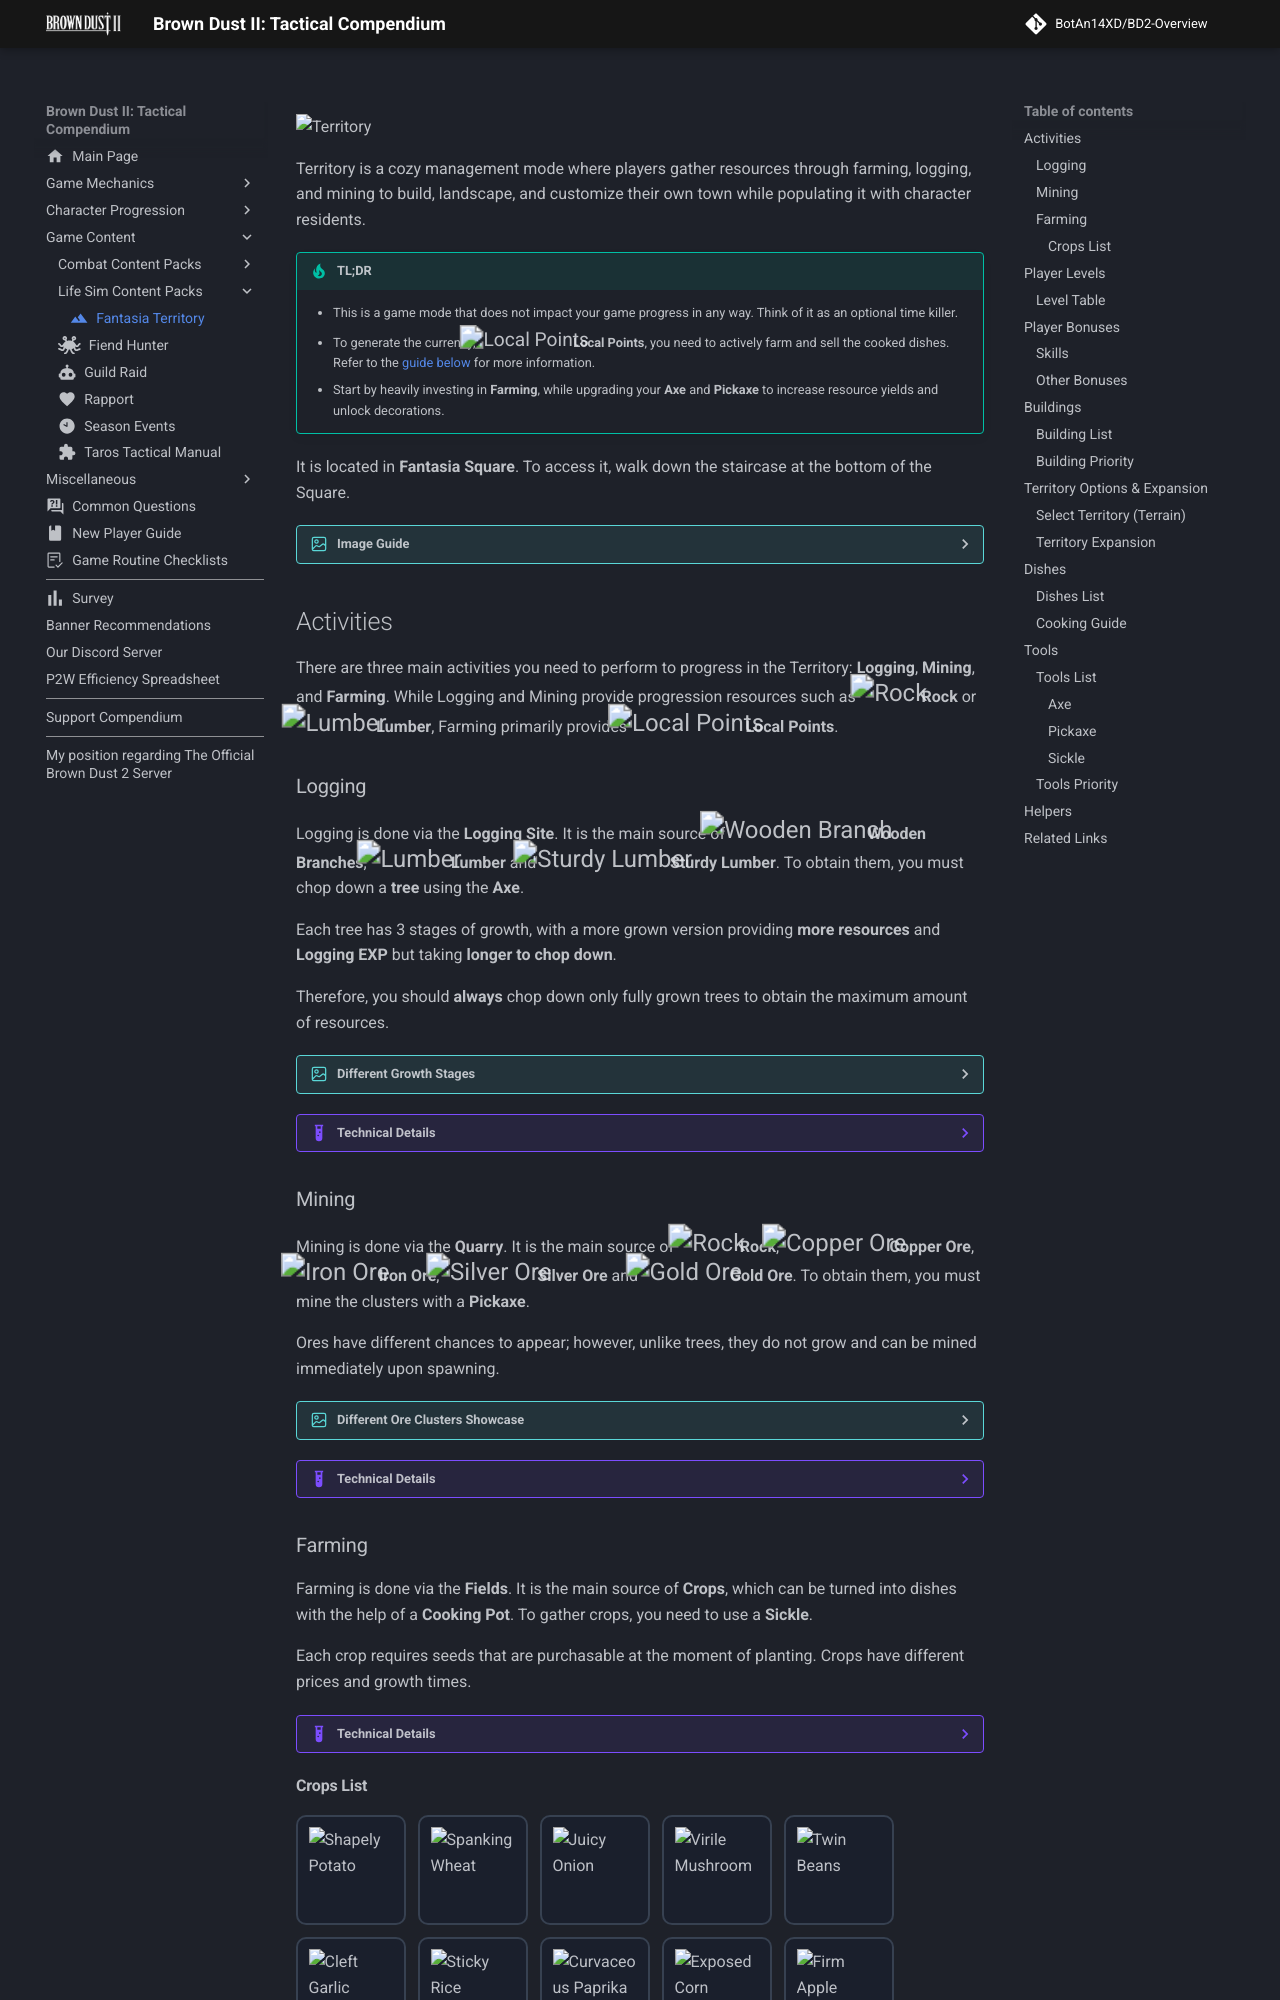

repository: BotAn14XD/BD2-Overview · page: life-sim/territory/index.html · generator: mkdocs

---

description: A technical guide to the Brown Dust 2 Territory management mode. Includes detailed information on resource generation, skill scaling formulas, building priorities, and optimization strategies for cooking and recruitment.
comments: true
image: assets/images/site-assets/territory-banner.png
hero: assets/images/site-assets/index-pc-nav-20.avif
icon: material/terrain

---
![Territory](../assets/images/site-assets/index-pc-nav-20.avif){: .card-header-img fetchpriority=high loading=eager }
# Territory {: .sr-only }

Territory is a cozy management mode where players gather resources through farming, logging, and mining to build, landscape, and customize their own town while populating it with character residents.

!!! tip "TL;DR"

     * This is a game mode that does not impact your game progress in any way. Think of it as an optional time killer.  
     * To generate the currency, {{Local_Points}} **Local Points**, you need to actively farm and sell the cooked dishes. Refer to the [guide below](#cooking-guide) for more information.
     * Start by heavily investing in **Farming**, while upgrading your **Axe** and **Pickaxe** to increase resource yields and unlock decorations.

It is located in **Fantasia Square**. To access it, walk down the staircase at the bottom of the Square.
??? image "Image Guide"
    ![Access Guide](../assets/images/territory/access-guide.avif)

## Activities

There are three main activities you need to perform to progress in the Territory: **Logging**, **Mining**, and **Farming**. While Logging and Mining provide progression resources such as {{Rock}} **Rock** or {{Lumber}} **Lumber**, Farming primarily provides {{Local_Points}} **Local Points**.

### Logging

Logging is done via the **Logging Site**. It is the main source of {{Wooden_Branch}} **Wooden Branches**, {{Lumber}} **Lumber** and {{Sturdy_Lumber}} **Sturdy Lumber**. To obtain them, you must chop down a **tree** using the **Axe**.

Each tree has 3 stages of growth, with a more grown version providing **more resources** and **Logging EXP** but taking **longer to chop down**.

Therefore, you should **always** chop down only fully grown trees to obtain the maximum amount of resources.

??? image "Different Growth Stages"
    ![Different Growth Stages Image](../assets/images/territory/logging-1.avif)

??? example "Technical Details"

    * The Logging Site is a 3x3 field, resulting in a maximum of 9 trees.
    * Whenever any tile is empty, the Logging Site will grow **one Stage 1** tree every **60 seconds**. Therefore, if you chop down all the trees, it will take 9 minutes to replenish them completely.
    * A tree needs **120** seconds to grow into Stage 2 and **180** seconds to grow into Stage 3; therefore, it takes **5 minutes** to get a fully grown tree after it appears initially.
    * A tree's health determines how difficult it is to chop down, requiring a different number of hits depending on your progression.

    ---

    ??? abstract "Tree Health"
        * **Stage 1:** 20 
        * **Stage 2:** 29 
        * **Stage 3:** 38


    ---

    ??? abstract "Dropped Resources"
        * **Stage 1:** 3 {{Wooden_Branch}} **Wooden Branches**
        * **Stage 2:** 2 {{Wooden_Branch}} **Wooden Branches**, 3 {{Lumber}} **Lumber**
        * **Stage 3:** 2 {{Wooden_Branch}} **Wooden Branches**, 3 {{Lumber}} **Lumber** and 1 {{Sturdy_Lumber}} **Sturdy Lumber**

    ---

    ??? abstract "Logging EXP"
        * **Stage 1:** 1 EXP
        * **Stage 2:** 2 EXP
        * **Stage 3:** 4 EXP

### Mining

Mining is done via the **Quarry**. It is the main source of {{Rock}} **Rock**, {{Copper_Ore_T}} **Copper Ore**, {{Iron_Ore_T}} **Iron Ore**, {{Silver_Ore_T}} **Silver Ore** and {{Gold_Ore_T}} **Gold Ore**. To obtain them, you must mine the clusters with a **Pickaxe**.

Ores have different chances to appear; however, unlike trees, they do not grow and can be mined immediately upon spawning.

??? image "Different Ore Clusters Showcase"
    ![Different Ore Clusters Showcase](../assets/images/territory/mining-1.avif)

??? example "Technical Details"

    * Similar to the Logging site, the Quarry is a 3x3 field, resulting in a maximum of 9 clusters. The positioning isn't fixed in place; therefore, clusters are spawned randomly within the Quarry.
    * Whenever there are fewer than 9 ore clusters at any given moment, the Quarry will generate 1 cluster in **60** **seconds**. Therefore, if you mine all clusters, it will take 9 minutes to fill the Quarry again.

    ---

    ??? abstract "Clusters Spawn Chance"
        * {{Rock}} **Rock Cluster:** 30%
        * {{Copper_Ore_T}} **Copper Cluster:** 20%
        * {{Iron_Ore_T}} **Iron Cluster:** 25%
        * {{Silver_Ore_T}} **Silver Cluster:** 15%
        * {{Gold_Ore_T}} **Gold Cluster:** 10%

    ---

    ??? abstract "Cluster Health"
        * {{Rock}} **Rock Cluster:** 20
        * {{Copper_Ore_T}} **Copper Cluster:** 30
        * {{Iron_Ore_T}} **Iron Cluster:** 25
        * {{Silver_Ore_T}} **Silver Cluster:** 34
        * {{Gold_Ore_T}} **Gold Cluster:** 38

    ---

    ??? abstract "Dropped Resources"
        * {{Rock}} **Rock Cluster:** 4 {{Rock}} **Rock**
        * {{Copper_Ore_T}} **Copper Cluster:** 2 {{Rock}} **Rock**, 2 {{Copper_Ore_T}} **Copper Ore**
        * {{Iron_Ore_T}} **Iron Cluster:** 2 {{Rock}} **Rock**, 2 {{Iron_Ore_T}} **Iron Ore**
        * {{Silver_Ore_T}} **Silver Cluster:** 2 {{Rock}} **Rock**, 2 {{Silver_Ore_T}} **Silver Ore**
        * {{Gold_Ore_T}} **Gold Cluster:** 2 {{Rock}} **Rock**, 1 {{Gold_Ore_T}} **Gold Ore**

    ---

    ??? abstract "Mining EXP"
        * {{Rock}} **Rock Cluster:** 2 EXP
        * {{Copper_Ore_T}} **Copper Cluster:** 3 EXP
        * {{Iron_Ore_T}} **Iron Cluster:** 4 EXP
        * {{Silver_Ore_T}} **Silver Cluster:** 5 EXP
        * {{Gold_Ore_T}} **Gold Cluster:** 6 EXP
